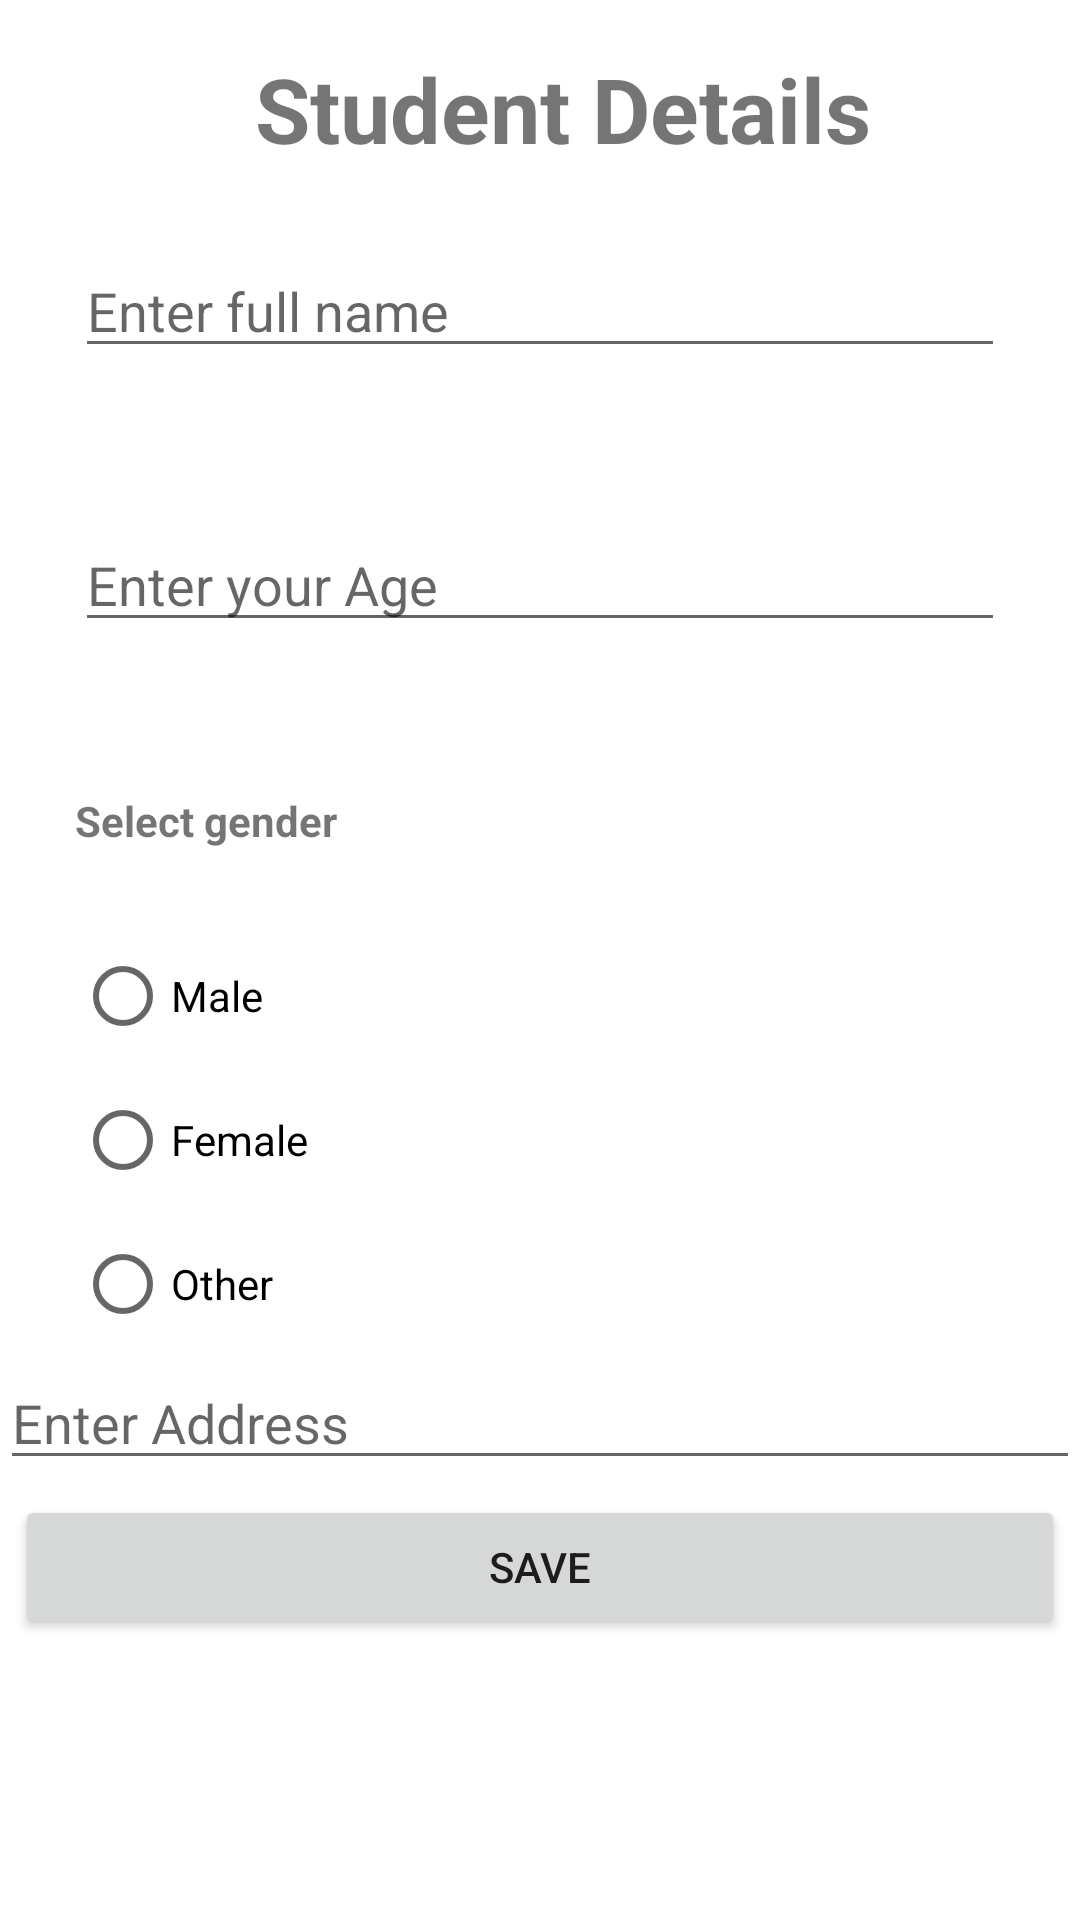

Android layout source for this screen:
<!-- AndroidManifest.xml: application theme Theme.ReplicaApp -->
<!-- res/layout/fragment_dashboard.xml -->
<?xml version="1.0" encoding="utf-8"?>
<ScrollView xmlns:android="http://schemas.android.com/apk/res/android"
    xmlns:app="http://schemas.android.com/apk/res-auto"
    xmlns:tools="http://schemas.android.com/tools"
    android:layout_width="match_parent"
    android:layout_height="match_parent"

    tools:context=".ui.dashboard.DashboardFragment">
<LinearLayout
    android:layout_width="match_parent"
    android:layout_height="wrap_content"
    android:orientation="vertical">

    <TextView
        android:id="@+id/textView"
        android:layout_width="wrap_content"
        android:layout_height="wrap_content"
        android:layout_marginTop="16dp"
        android:text="Student Details"
        android:textSize="30sp"
        android:textStyle="bold"
        android:layout_marginLeft="85dp"
        />

    <EditText
        android:id="@+id/etFname"
        android:layout_width="match_parent"
        android:layout_height="wrap_content"
        android:layout_margin="25dp"
        android:hint="Enter full name"
        />


    <EditText
        android:id="@+id/etAge"
        android:layout_width="match_parent"
        android:layout_height="wrap_content"
        android:layout_margin="25dp"
        android:hint="Enter your Age"
       />

    <TextView
        android:layout_width="match_parent"
        android:layout_height="wrap_content"
        android:layout_margin="25dp"
        android:text="Select gender"
        android:textStyle="bold"
        />

    <RadioGroup
        android:id="@+id/rgBtn"
        android:layout_width="match_parent"
        android:layout_height="wrap_content"
        android:layout_marginLeft="25dp">

        <RadioButton
            android:id="@+id/rbMale"
            android:layout_width="match_parent"
            android:layout_height="wrap_content"
            android:text="Male"
             />

        <RadioButton
            android:id="@+id/rbFemale"
            android:layout_width="match_parent"
            android:layout_height="wrap_content"
            android:text="Female"
           />

        <RadioButton
            android:id="@+id/rbOthers"
            android:layout_width="match_parent"
            android:layout_height="wrap_content"
            android:text="Other"
          />

    </RadioGroup>

   <EditText
       android:id="@+id/etAddress"
       android:layout_width="match_parent"
       android:layout_height="wrap_content"
       android:hint="Enter Address"/>

    <Button
        android:id="@+id/btnSave"
        android:layout_width="match_parent"
        android:layout_height="wrap_content"
        android:text="save"
        android:layout_margin="5dp"/>


</LinearLayout>

</ScrollView>
<!-- resources referenced by this layout -->
<resources>
  <style name="Theme.ReplicaApp" parent="Theme.MaterialComponents.DayNight.DarkActionBar">
          
          <item name="colorPrimary">@color/purple_500</item>
          <item name="colorPrimaryVariant">@color/purple_700</item>
          <item name="colorOnPrimary">@color/white</item>
          
          <item name="colorSecondary">@color/teal_200</item>
          <item name="colorSecondaryVariant">@color/teal_700</item>
          <item name="colorOnSecondary">@color/black</item>
          
          <item name="android:statusBarColor" tools:targetApi="l">?attr/colorPrimaryVariant</item>
          
      </style>
  <!-- not gathered from this repository: default colours our renderer supplied (Android Studio template values) -->
  <color name="purple_500">#FF6200EE</color>
  <color name="purple_700">#FF3700B3</color>
  <color name="teal_200">#FF03DAC5</color>
  <color name="teal_700">#FF018786</color>
  <color name="black">#FF000000</color>
  <color name="white">#FFFFFFFF</color>
</resources>
